Photos from the image-classification dataset "cleaned_data" in the GitHub repository Bloggera/Parthenium_Weed_Detection. Its 2 classes are: negative - no parthenium, parthenium weed.

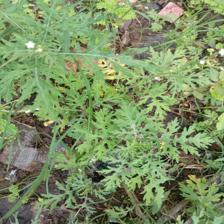
Label: parthenium weed

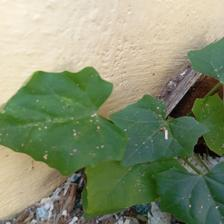
Label: negative - no parthenium

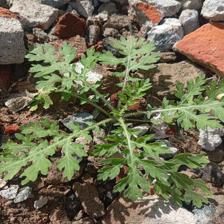
Label: parthenium weed

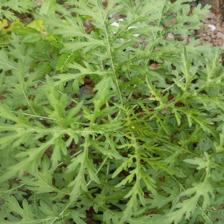
Label: parthenium weed

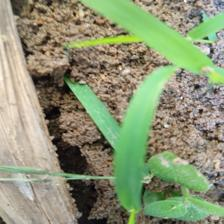
Label: negative - no parthenium

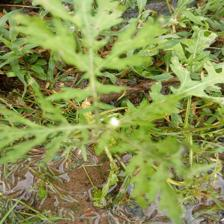
Label: parthenium weed
